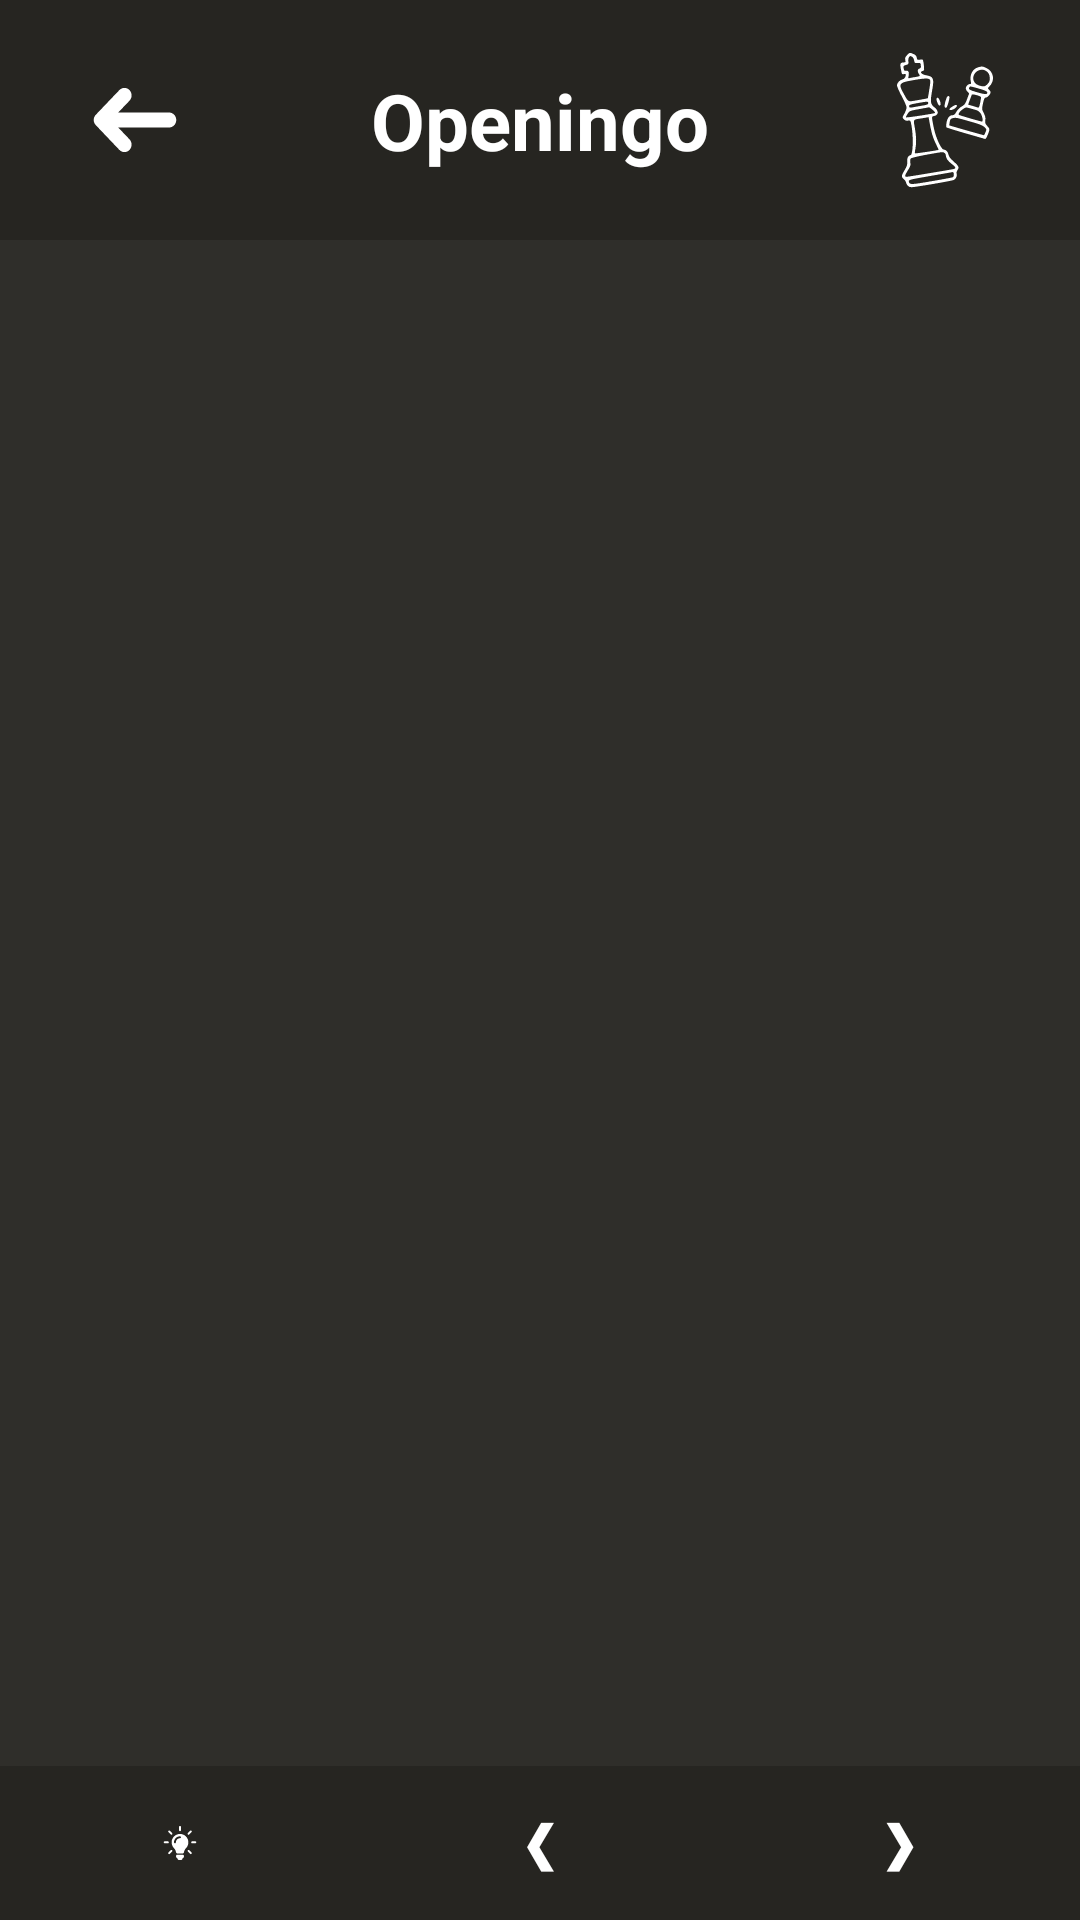

Here is an Android app screen rendered from its layout file. Give the layout XML and the strings, colors and styles it references.
<!-- AndroidManifest.xml: application theme Theme.ChessProject -->
<!-- res/layout/openings_layout.xml -->
<?xml version="1.0" encoding="utf-8"?>
<androidx.constraintlayout.widget.ConstraintLayout
    xmlns:android="http://schemas.android.com/apk/res/android"
    xmlns:app="http://schemas.android.com/apk/res-auto"
    xmlns:tools="http://schemas.android.com/tools"
    android:id="@+id/cl"
    android:layout_width="match_parent"
    android:layout_height="match_parent"
    android:fitsSystemWindows="true"
    android:background="@color/background"
    tools:context=".Openings">

    <androidx.constraintlayout.widget.ConstraintLayout
        android:id="@+id/titleLayout"
        android:layout_width="match_parent"
        android:layout_height="0dp"
        android:background="@color/panel"
        app:layout_constraintHeight_percent="0.125"
        app:layout_constraintTop_toTopOf="parent">

        <androidx.constraintlayout.widget.Guideline
            android:id="@+id/guideline_left"
            android:layout_width="wrap_content"
            android:layout_height="wrap_content"
            android:orientation="vertical"
            app:layout_constraintGuide_percent="0.25" />

        <androidx.constraintlayout.widget.Guideline
            android:id="@+id/guideline_right"
            android:layout_width="wrap_content"
            android:layout_height="wrap_content"
            android:orientation="vertical"
            app:layout_constraintGuide_percent="0.75" />

        <ImageButton
            android:id="@+id/back"
            android:contentDescription="@string/back_button"
            style="?android:attr/borderlessButtonStyle"
            android:layout_width="0dp"
            android:layout_height="0dp"
            android:padding="8dp"
            app:layout_constraintEnd_toStartOf="@+id/guideline_left"
            app:layout_constraintStart_toStartOf="parent"
            app:layout_constraintTop_toTopOf="parent"
            app:layout_constraintBottom_toBottomOf="parent"
            app:srcCompat="@drawable/back_arrow" />

        <TextView
            android:id="@+id/title"
            android:layout_width="0dp"
            android:layout_height="wrap_content"
            android:fontFamily="sans-serif"
            android:gravity="center"
            android:text="@string/title"
            android:textColor="@color/white"
            android:textSize="26sp"
            android:textStyle="bold"
            app:layout_constraintBottom_toBottomOf="parent"
            app:layout_constraintEnd_toStartOf="@id/guideline_right"
            app:layout_constraintStart_toStartOf="@id/guideline_left"
            app:layout_constraintTop_toTopOf="parent" />

        <ImageView
            android:id="@+id/logo"
            android:contentDescription="@string/logo"
            android:layout_width="0dp"
            android:layout_height="0dp"
            android:adjustViewBounds="true"
            android:padding="0dp"
            android:scaleType="fitCenter"
            app:layout_constraintBottom_toBottomOf="parent"
            app:layout_constraintEnd_toEndOf="parent"
            app:layout_constraintHeight_percent="1"
            app:layout_constraintStart_toStartOf="@id/guideline_right"
            app:layout_constraintTop_toTopOf="parent"
            app:srcCompat="@drawable/svglogo" />
    </androidx.constraintlayout.widget.ConstraintLayout>

    <HorizontalScrollView
        android:id="@+id/scrollView"
        android:layout_width="0dp"
        android:layout_height="wrap_content"
        android:fillViewport="true"
        android:scrollbars="none"
        app:layout_constraintBottom_toTopOf="@+id/controlLayout"
        app:layout_constraintEnd_toEndOf="parent"
        app:layout_constraintStart_toStartOf="parent"
        app:layout_constraintTop_toBottomOf="@+id/titleLayout"
        app:layout_constraintVertical_bias="0.038">

        <TextView
            android:id="@+id/notation"
            android:layout_width="wrap_content"
            android:layout_height="wrap_content"
            android:gravity="center"
            android:padding="16dp"
            android:text=""
            android:textColor="@color/white"
            android:textSize="14sp" />
    </HorizontalScrollView>

    <androidx.constraintlayout.widget.ConstraintLayout
        android:id="@+id/controlLayout"
        android:layout_width="0dp"
        android:layout_height="0dp"
        android:padding="0dp"
        android:background="@color/panel"
        app:layout_constraintBottom_toBottomOf="parent"
        app:layout_constraintEnd_toEndOf="parent"
        app:layout_constraintHeight_percent="0.08"
        app:layout_constraintStart_toStartOf="parent">

        <ImageButton
            android:id="@+id/hint"
            style="@style/Widget.AppCompat.Button.Borderless"
            android:contentDescription="@string/hint"
            android:layout_width="0dp"
            android:layout_height="0dp"
            android:scaleType="fitCenter"
            android:padding="20dp"
            app:layout_constraintTop_toTopOf="parent"
            app:layout_constraintBottom_toBottomOf="parent"
            app:layout_constraintStart_toStartOf="parent"
            app:layout_constraintEnd_toStartOf="@+id/guideline_control1"
            app:srcCompat="@drawable/light_bulb" />

        <Button
            android:id="@+id/moveBack"
            style="@style/Widget.AppCompat.Button.Borderless"
            android:contentDescription="@string/move_back"
            android:layout_width="0dp"
            android:layout_height="0dp"
            android:text="@string/move_back_button"
            android:textColor="@color/white"
            android:textSize="18sp"
            android:textStyle="bold"
            app:layout_constraintTop_toTopOf="parent"
            app:layout_constraintBottom_toBottomOf="parent"
            app:layout_constraintStart_toEndOf="@+id/guideline_control1"
            app:layout_constraintEnd_toStartOf="@+id/guideline_control2" />


        <Button
            android:id="@+id/moveForward"
            style="@style/Widget.AppCompat.Button.Borderless"
            android:contentDescription="@string/move_forward"
            android:layout_width="0dp"
            android:layout_height="0dp"
            android:text="@string/move_forward_button"
            android:textColor="@color/white"
            android:textSize="18sp"
            android:textStyle="bold"
            app:layout_constraintTop_toTopOf="parent"
            app:layout_constraintBottom_toBottomOf="parent"
            app:layout_constraintStart_toEndOf="@+id/guideline_control2"
            app:layout_constraintEnd_toEndOf="parent" />

        <androidx.constraintlayout.widget.Guideline
            android:id="@+id/guideline_control1"
            android:layout_width="wrap_content"
            android:layout_height="wrap_content"
            android:orientation="vertical"
            app:layout_constraintGuide_percent="0.333" />

        <androidx.constraintlayout.widget.Guideline
            android:id="@+id/guideline_control2"
            android:layout_width="wrap_content"
            android:layout_height="wrap_content"
            android:orientation="vertical"
            app:layout_constraintGuide_percent="0.666" />
    </androidx.constraintlayout.widget.ConstraintLayout>

</androidx.constraintlayout.widget.ConstraintLayout>
<!-- resources referenced by this layout -->
<resources>
  <color name="background">#2F2E2A</color>
  <color name="panel">#262521</color>
  <color name="white">#FFFFFFFF</color>
  <!-- drawable back_arrow (drawable) -->
  <vector xmlns:android="http://schemas.android.com/apk/res/android"
      android:width="40dp"
      android:height="40dp"
      android:viewportWidth="512"
      android:viewportHeight="512">
    <path
        android:fillColor="#FFFFFF"
        android:pathData="M189.3,128.4L89,233.4c-6,5.8 -9,13.7 -9,22.4c0,8.7 3,16.5 9,22.4l100.3,105.4c11.9,12.5 31.3,12.5 43.2,0c11.9,-12.5 11.9,-32.7 0,-45.2L184.4,288h217c16.9,0 30.6,-14.3 30.6,-32c0,-17.7 -13.7,-32 -30.6,-32h-217l48.2,-50.4c11.9,-12.5 11.9,-32.7 0,-45.2C220.6,115.9 201.3,115.9 189.3,128.4z"/>
  </vector>
  <!-- drawable light_bulb: vector/xml drawable (drawable, 2011 chars, omitted) -->
  <!-- drawable svglogo: vector/xml drawable (drawable, 4903 chars, omitted) -->
  <string name="back_button">Back Button</string>
  <string name="hint">Hint</string>
  <string name="logo">Logo</string>
  <string name="move_back">move back</string>
  <string name="move_back_button">❮</string>
  
  
      Show Legal Moves
  <string name="move_forward">move forward</string>
  <string name="move_forward_button">❯</string>
  <string name="title">Openingo</string>
  <style name="Theme.ChessProject" parent="Theme.MaterialComponents.DayNight.DarkActionBar">
          
          <item name="colorPrimary">@color/purple_500</item>
          <item name="colorPrimaryVariant">@color/purple_700</item>
          <item name="colorOnPrimary">@color/white</item>
          
          <item name="colorSecondary">@color/teal_200</item>
          <item name="colorSecondaryVariant">@color/teal_700</item>
          <item name="colorOnSecondary">@color/black</item>
          
          <item name="android:statusBarColor">?attr/colorPrimaryVariant</item>
          
      </style>
  <color name="purple_500">#FF6200EE</color>
  <color name="purple_700">#FF3700B3</color>
  <color name="teal_200">#FF03DAC5</color>
  <color name="teal_700">#FF018786</color>
  <color name="black">#FF000000</color>
</resources>
